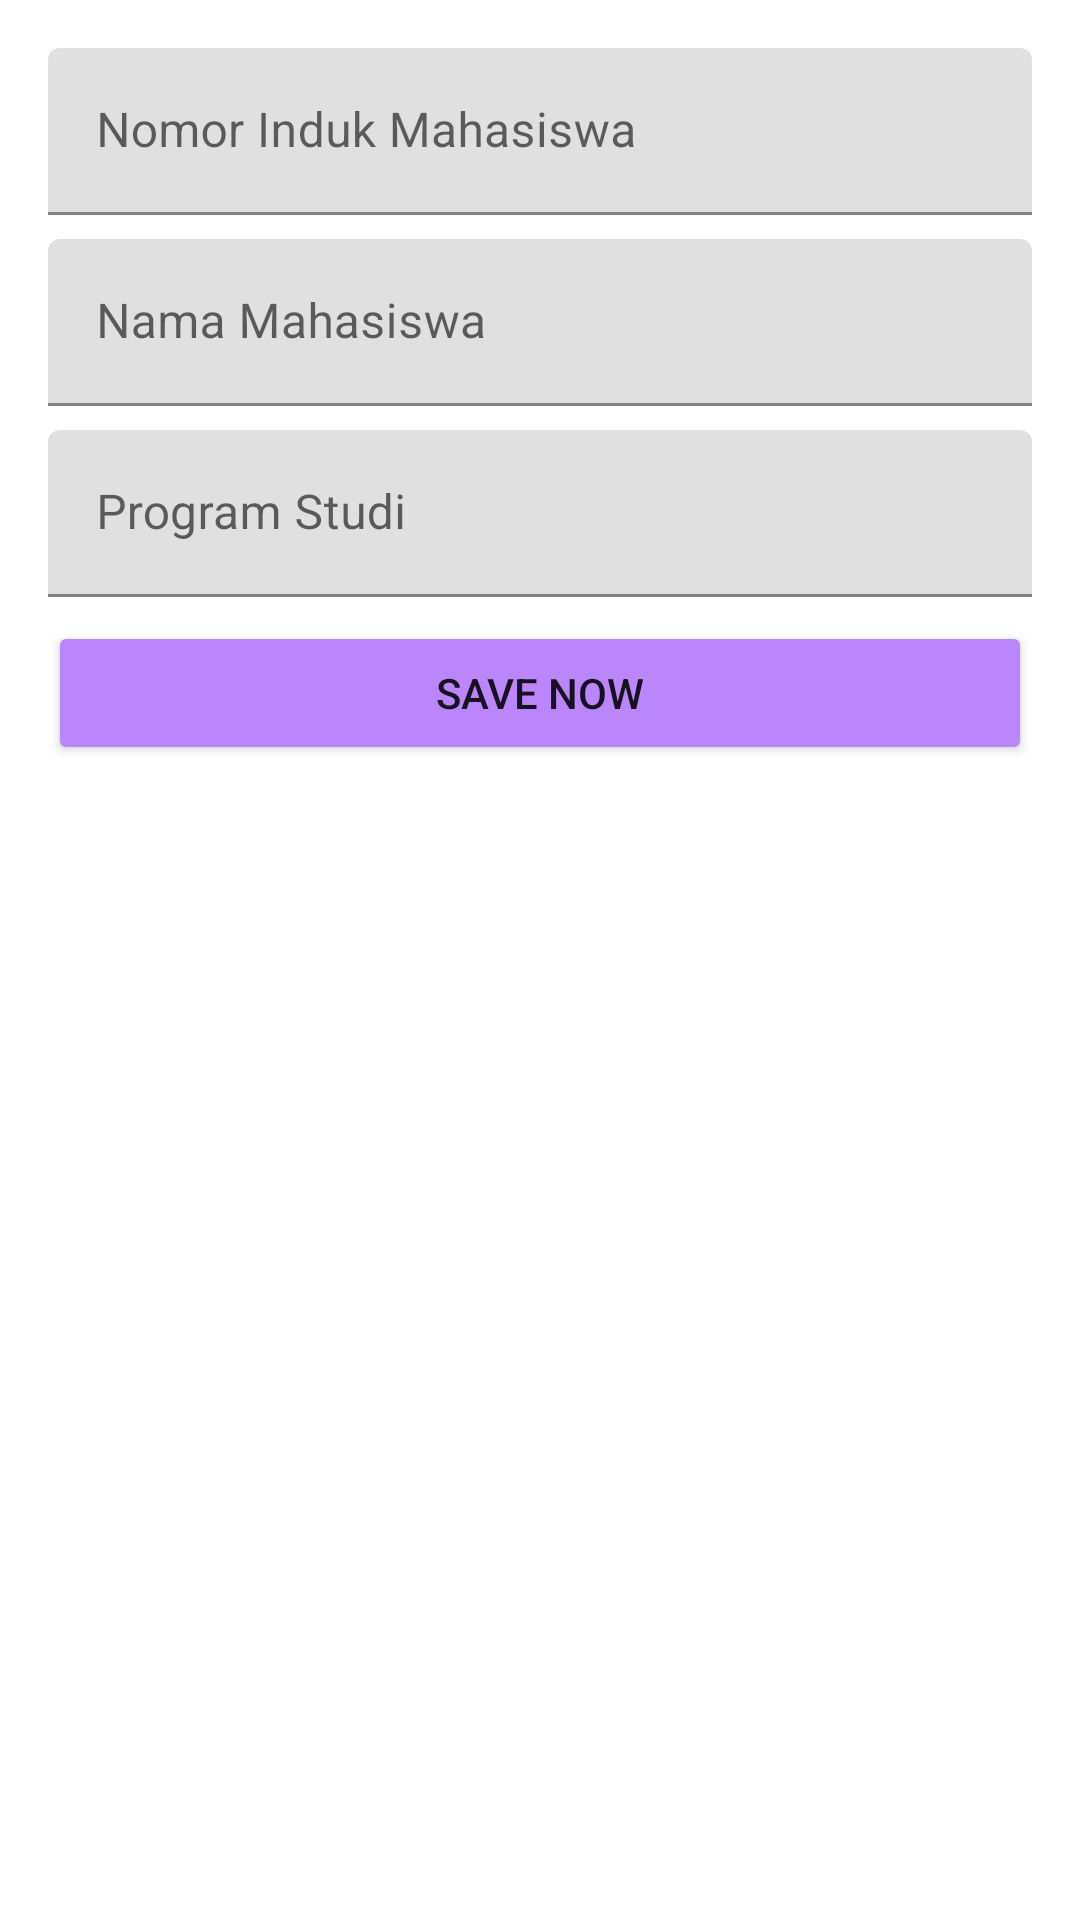

The Android layout XML behind this screen, and the referenced resources:
<!-- AndroidManifest.xml: application theme Theme.HelloCustomListview -->
<!-- res/layout/form_add.xml -->
<?xml version="1.0" encoding="utf-8"?>
<androidx.constraintlayout.widget.ConstraintLayout xmlns:android="http://schemas.android.com/apk/res/android"
    android:layout_width="match_parent"
    android:layout_height="wrap_content"
    android:padding="16dp"
    xmlns:app="http://schemas.android.com/apk/res-auto">

    <com.google.android.material.textfield.TextInputLayout
        android:id="@+id/til_nim"
        app:layout_constraintStart_toStartOf="parent"
        app:layout_constraintTop_toTopOf="parent"
        app:layout_constraintEnd_toEndOf="parent"
        android:layout_width="match_parent"
        android:layout_height="wrap_content">

        <EditText
            android:id="@+id/et_nim"
            android:hint="@string/nomor_induk_mahasiswa"
            android:layout_marginBottom="8dp"
            android:inputType="number"
            android:layout_width="match_parent"
            android:layout_height="wrap_content"/>

    </com.google.android.material.textfield.TextInputLayout>

    <com.google.android.material.textfield.TextInputLayout
        android:id="@+id/til_nama"
        app:layout_constraintStart_toStartOf="parent"
        app:layout_constraintTop_toBottomOf="@id/til_nim"
        app:layout_constraintEnd_toEndOf="parent"
        android:layout_width="match_parent"
        android:layout_height="wrap_content">

        <EditText
            android:id="@+id/et_nama"
            android:hint="@string/nama_mahasiswa"
            android:layout_marginBottom="8dp"
            android:inputType="textPersonName"
            android:layout_width="match_parent"
            android:layout_height="wrap_content"/>

    </com.google.android.material.textfield.TextInputLayout>

    <com.google.android.material.textfield.TextInputLayout
        android:id="@+id/til_prodi"
        app:layout_constraintStart_toStartOf="parent"
        app:layout_constraintTop_toBottomOf="@id/til_nama"
        app:layout_constraintEnd_toEndOf="parent"
        android:layout_width="match_parent"
        android:layout_height="wrap_content">

        <EditText
            android:id="@+id/et_prodi"
            android:hint="@string/program_studi"
            android:layout_marginBottom="8dp"
            android:inputType="text"
            android:layout_width="match_parent"
            android:layout_height="wrap_content"/>

    </com.google.android.material.textfield.TextInputLayout>

    <Button
        android:id="@+id/btn_save"
        app:layout_constraintStart_toStartOf="parent"
        app:layout_constraintTop_toBottomOf="@id/til_prodi"
        app:layout_constraintEnd_toEndOf="parent"
        android:text="@string/save_now"
        android:backgroundTint="@color/purple_200"
        android:layout_width="match_parent"
        android:layout_height="wrap_content"/>

</androidx.constraintlayout.widget.ConstraintLayout>
<!-- resources referenced by this layout -->
<resources>
  <string name="nama_mahasiswa">Nama Mahasiswa</string>
  <string name="nomor_induk_mahasiswa">Nomor Induk Mahasiswa</string>
  <string name="program_studi">Program Studi</string>
  <string name="save_now">Save Now</string>
  <style name="Theme.HelloCustomListview" parent="Theme.MaterialComponents.DayNight.DarkActionBar">
          
          <item name="colorPrimary">@color/purple_500</item>
          <item name="colorPrimaryVariant">@color/purple_700</item>
          <item name="colorOnPrimary">@color/white</item>
          
          <item name="colorSecondary">@color/teal_200</item>
          <item name="colorSecondaryVariant">@color/teal_700</item>
          <item name="colorOnSecondary">@color/black</item>
          
          <item name="android:statusBarColor">?attr/colorPrimaryVariant</item>
          
      </style>
  <!-- not gathered from this repository: default colours our renderer supplied (Android Studio template values) -->
  <color name="purple_200">#FFBB86FC</color>
  <color name="purple_500">#FF6200EE</color>
  <color name="purple_700">#FF3700B3</color>
  <color name="teal_200">#FF03DAC5</color>
  <color name="teal_700">#FF018786</color>
  <color name="black">#FF000000</color>
  <color name="white">#FFFFFFFF</color>
</resources>
